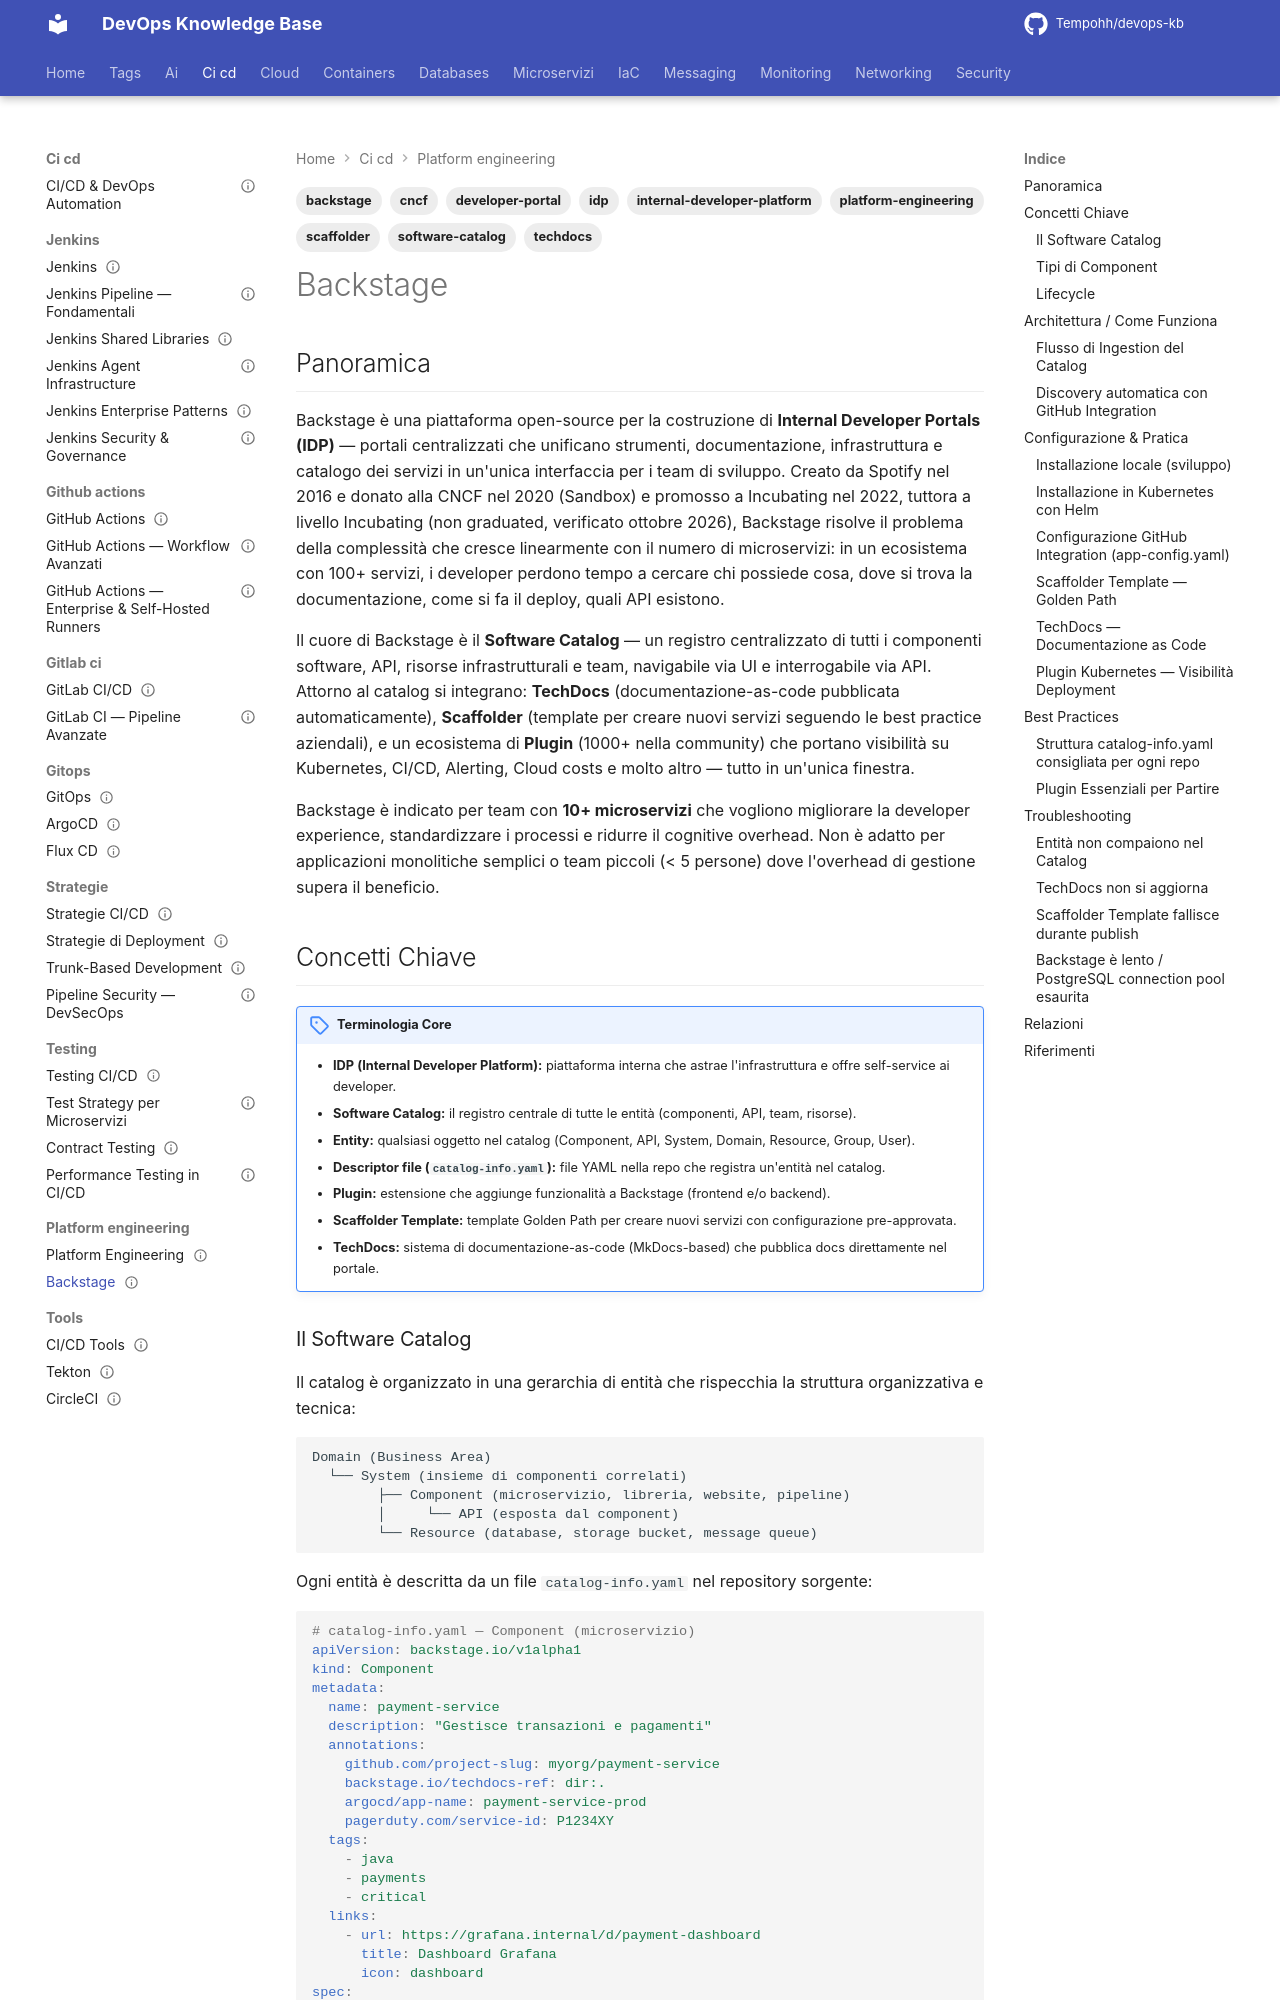

repository: Tempohh/devops-kb · page: ci-cd/platform-engineering/backstage/index.html · generator: mkdocs

---
title: "Backstage"
slug: backstage
category: ci-cd
tags: [backstage, platform-engineering, internal-developer-platform, software-catalog, idp, developer-portal, cncf, techdocs, scaffolder]
search_keywords: [backstage, backstage.io, internal developer platform, IDP, developer portal, software catalog, service catalog, TechDocs, scaffolder, golden path, template, plugin backstage, backstage kubernetes plugin, backstage github plugin, backstage argocd plugin, CNCF backstage, spotify backstage, developer experience, DevEx, DX, developer productivity, self-service infrastructure, platform engineering, paved road, golden path templates, component catalog, api catalog, resource catalog, entity descriptor, kind Component, kind API, kind System, kind Domain, kind Resource, backstage RBAC, backstage auth, backstage postgres, backstage helm chart, app-config.yaml]
parent: ci-cd/platform-engineering/_index
related: [ci-cd/gitops/argocd, ci-cd/github-actions/workflow-avanzati, containers/kubernetes/_index]
official_docs: https://backstage.io/docs
status: reviewed
difficulty: advanced
last_updated: 2026-03-25
last_verified: 2026-10-04
---

# Backstage

## Panoramica

Backstage è una piattaforma open-source per la costruzione di **Internal Developer Portals (IDP)** — portali centralizzati che unificano strumenti, documentazione, infrastruttura e catalogo dei servizi in un'unica interfaccia per i team di sviluppo. Creato da Spotify nel 2016 e donato alla CNCF nel 2020 (Sandbox) e promosso a Incubating nel 2022, tuttora a livello Incubating (non graduated, verificato ottobre 2026), Backstage risolve il problema della complessità che cresce linearmente con il numero di microservizi: in un ecosistema con 100+ servizi, i developer perdono tempo a cercare chi possiede cosa, dove si trova la documentazione, come si fa il deploy, quali API esistono.

Il cuore di Backstage è il **Software Catalog** — un registro centralizzato di tutti i componenti software, API, risorse infrastrutturali e team, navigabile via UI e interrogabile via API. Attorno al catalog si integrano: **TechDocs** (documentazione-as-code pubblicata automaticamente), **Scaffolder** (template per creare nuovi servizi seguendo le best practice aziendali), e un ecosistema di **Plugin** (1000+ nella community) che portano visibilità su Kubernetes, CI/CD, Alerting, Cloud costs e molto altro — tutto in un'unica finestra.

Backstage è indicato per team con **10+ microservizi** che vogliono migliorare la developer experience, standardizzare i processi e ridurre il cognitive overhead. Non è adatto per applicazioni monolitiche semplici o team piccoli (< 5 persone) dove l'overhead di gestione supera il beneficio.
